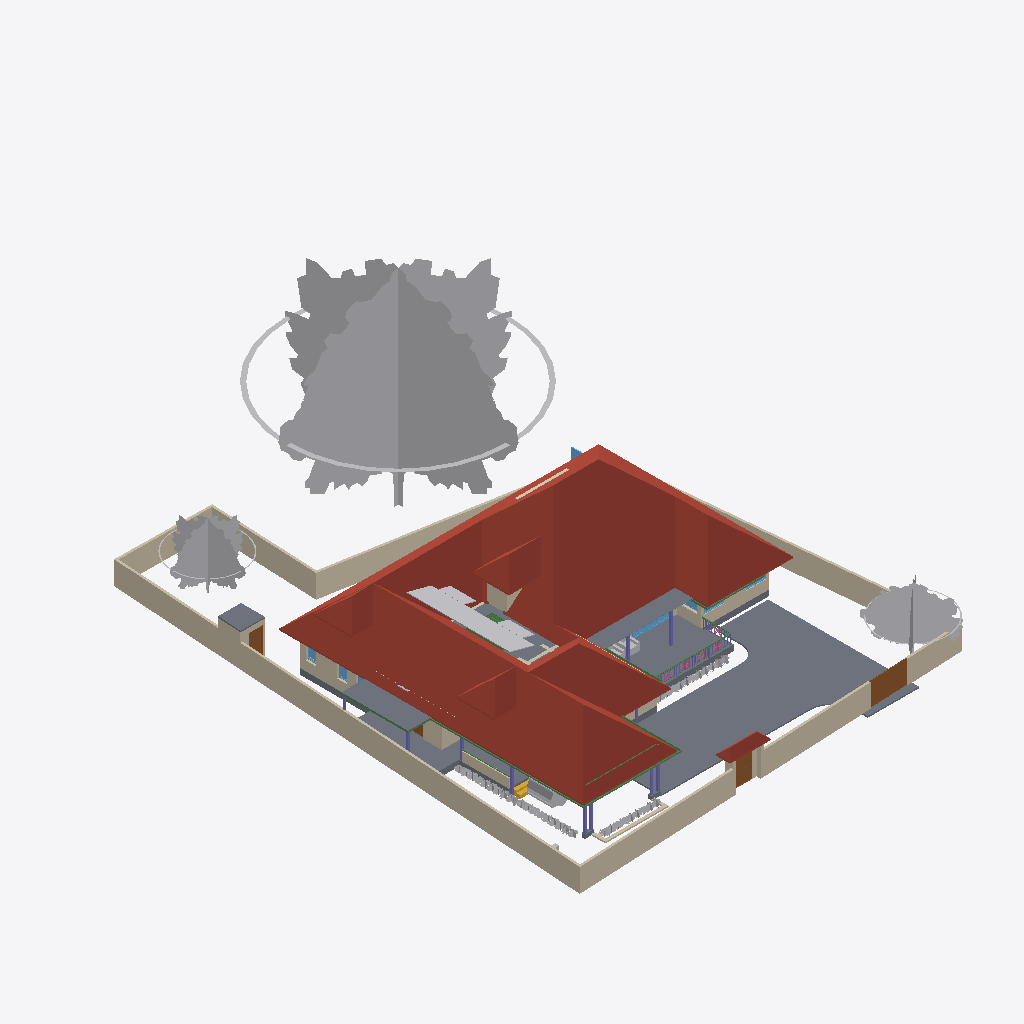
Isometric view of an IFC building model (IFC-SPF (STEP), schema IFC4X3, length unit metre), seen from the south-west, elements coloured by IFC class: 56 other elements (light grey), 32 walls (beige), 15 beams (green), 11 columns (violet), 8 slabs (grey), 7 windows (light blue), 5 roofs (red-brown), 5 railings (pink), 4 doors (brown), 2 coverings (cream), 1 stair flight (yellow).
Extent 31.5 m × 42.0 m × 17.5 m (x, y, z). Storeys (5): 00 at 0.00 m; GF at 0.45 m; GF Lintel at 2.10 m; FF at 3.45 m; FFtop at 5.70 m. Elements (470): 115 IfcBeam, 76 IfcWall, 60 IfcColumn, 43 IfcGeographicElement, 39 IfcFurniture, 28 IfcWindow, 25 IfcDoor, 17 IfcFurnishingElement, 16 IfcSanitaryTerminal, 10 IfcSolarDevice, 9 IfcSlab, 7 IfcUnitaryEquipment.

HEADER;
FILE_DESCRIPTION(('ViewDefinition[DesignTransferView]'),'2;1');
FILE_NAME('Sreekesh.ifc','2025-01-05T15:48:49+05:30',(),(),'IfcOpenShell 0.8.0','Bonsai 0.8.0','Nobody');
FILE_SCHEMA(('IFC4X3'));
ENDSEC;
DATA;
#1=IFCPROJECT('0aPvmvJuf5owphcfiKWAsN',$,'My Project',$,$,$,$,(#14,#26),#9);
#30=IFCSITE('3jTVXq97zE2OZTfzZH9iYT',$,'My Site',$,$,#53,$,$,$,$,$,$,$,$);
#65094=IFCSITE('2fYgYmrKX9qBU4UTrnxcjg',$,'Site',$,$,#83311,#65100,$,$,$,$,$,$,$);
#36=IFCBUILDING('3Bt1MypEf4fuqFfshm9kTs',$,'My Building',$,$,#59,$,$,$,$,$,$);
#42=IFCBUILDINGSTOREY('3Yt8GBe1vE1Byt_$JKaQnQ',$,'GF',$,$,#7313,$,$,$,$);
#8023=IFCBUILDINGSTOREY('3LNq90aff4Xhn4xfthWyFx',$,'00',$,$,#8039,$,$,$,$);
#71986=IFCBUILDINGSTOREY('1ZF$IMkzjA5efl8XVVA8ry',$,'FFtop',$,$,#72046,$,$,$,$);
#72129=IFCBUILDINGSTOREY('1Nt2vvvNTB5u0X$NIke4ti',$,'GF Lintel',$,$,#72420,$,$,$,$);
#83382=IFCBUILDINGSTOREY('2do7yjy$r1eOSN7_GxsK9f',$,'FF',$,$,#83409,$,$,$,$);
#7282=IFCROOF('1xR$Iy8cz6PBZpMjmzsIta',$,'Roof',$,$,#119600,#7300,$,.HIP_ROOF.);
#112248=IFCGEOGRAPHICELEMENT('0WfrdrVAvDIB5ugs5LGxDb',$,'GeographicElement',$,$,#119595,#112280,$,$);
#116871=IFCSLAB('1D4i_90s56vAIuoe4hq8Xo',$,'Slab',$,$,#117663,#116882,$,$);
#117253=IFCWALL('2NQIKohcDAsQMbNSTdACJd',$,'Wall.049',$,$,#117457,#117264,$,$);
#4965=IFCSLAB('05XQefoFT1EQ6Gbva0q3wM',$,'Slab',$,$,#7428,#4980,$,$);
#109955=IFCWALL('0m53cJKujAOwiy8OxGf4Uf',$,'Wall',$,$,#110115,#109966,$,$);
#110356=IFCWALL('3Jc2L501zCIf2lBfrewdbK',$,'Wall',$,$,#111216,#110367,$,$);
#112288=IFCGEOGRAPHICELEMENT('2nW5qC4qfBtPjiCGgPpY4M',$,'GeographicElement',$,$,#117613,#116318,$,$);
#113501=IFCGEOGRAPHICELEMENT('2MHJs7jCrFk9kCcfK60oLy',$,'GeographicElement',$,$,#113732,#113514,$,$);
#65997=IFCWALL('1DC2$ngnnDR8Q9h6mAR0js',$,'Wall',$,$,#68449,#66003,$,$);
#65878=IFCWALL('1RxXXtAKb3$uqm3spal5Ab',$,'Wall.049',$,$,#68531,#65884,$,$);
#66022=IFCWALL('2FUeR5sFb9uwjJGdeVWABU',$,'Wall',$,$,#68474,#66028,$,$);
#65972=IFCWALL('1ECWXgbZrERf$r6Mue6DMZ',$,'Wall',$,$,#68506,#65978,$,$);
#106076=IFCROOF('1l0QmW0dLCCeVLEOFqDqiW',$,'Roof',$,$,#106142,#106108,$,.HIP_ROOF.);
#106476=IFCSLAB('3SWoLdiHLDExF96lrfPbJY',$,'Slab',$,$,#106502,#106487,$,$);
#106448=IFCSLAB('1GhnzeWbD1FR$mVw6S$mla',$,'Slab',$,$,#106475,#106464,$,$);
#106274=IFCROOF('366qlUB3DEJAjl8Pu_K9qr',$,'Roof',$,$,#106322,#106306,$,.HIP_ROOF.);
#106355=IFCROOF('1x5BLUnZDBI8SQ2SI7CwMk',$,'Roof',$,$,#106383,#106371,$,.HIP_ROOF.);
#65947=IFCWALL('08s$eE7qfC1vtHJbeTdsNK',$,'Wall',$,$,#68536,#65953,$,$);
#2872=IFCWALL('0VICnwrYLCM9IhHcjSiD9g',$,'Wall',$,$,#67459,#2879,$,$);
#116735=IFCDOOR('1dZUIR_mr60wAZddeiCYTI',$,'Door',$,$,#116907,#116767,$,1.79999995231628,3.0,$,$,$);
#3151=IFCWALL('2frHB1bR9FtP23RXamn7Ko',$,'Wall',$,$,#67068,#3162,$,$);
#5763=IFCSLAB('2k1_QIQ_vEheGYBKPFgtqG',$,'Slab',$,$,#82811,#5774,$,$);
#110251=IFCROOF('2Ww7svPQzEgA_fCzhmYus_',$,'Roof',$,$,#113737,#110283,$,.HIP_ROOF.);
#117585=IFCSLAB('00nkzVGuT6heoHGHN6WRGv',$,'Slab',$,$,#118803,#117596,$,$);
#117175=IFCWALL('2YdZCtJCP1Au39pr0cy4Kb',$,'Wall.049',$,$,#117403,#117186,$,$);
#70155=IFCVEHICLE('3fs_92XJnE9xh12t4cEAUA',$,'Vehicle',$,$,#70206,#70187,$,$);
#72992=IFCWALL('0nKeLZCI54WeIG0cLfl1fW',$,'Wall',$,$,#73053,#73003,$,$);
#109922=IFCWALL('1mfxnSa0HC9xh_OkkaEpUz',$,'Wall',$,$,#109923,#109933,$,$);
#111610=IFCDOOR('0JnVCEbZ93QxaghwOdNV45',$,'Door',$,$,#111711,#111641,$,2.09999990463257,1.20000004768372,$,$,$);
#101624=IFCBEAM('38yYLt849AL9vMzuf_qlJY',$,'Beam',$,$,#102345,#101635,$,$);
#116971=IFCWALL('08FBn4OWj7ogBqhIhITLuq',$,'Wall.049',$,$,#117174,#116982,$,$);
#106524=IFCSOLARDEVICE('3S6vjv$5jE1uGxlQ_RICMy',$,'SolarDevice',$,$,#120309,#106556,$,$);
#4009=IFCWALL('2lHSG51rHEfeNsY_Rnf304',$,'Wall',$,$,#66732,#4020,$,$);
#117669=IFCDOOR('1Oy85YKxL61PqzyfMMUgcU',$,'Door',$,$,#117750,#117700,$,2.09999990463257,1.0,$,$,$);
#3520=IFCWALL('1kfIyPN_b4JPSDED46DDvv',$,'Wall',$,$,#67320,#3526,$,$);
#106615=IFCSOLARDEVICE('0CbIHREHr2w9gh5lx0_n0D',$,'SolarDevice',$,$,#120329,#106632,$,$);
#106895=IFCSOLARDEVICE('3hGn0pNNz3NwRu5qnQ1KkQ',$,'SolarDevice',$,$,#120349,#106912,$,$);
#106913=IFCSOLARDEVICE('3N6FBuwFX6eRZQfWUTehiA',$,'SolarDevice',$,$,#120354,#106930,$,$);
#106561=IFCSOLARDEVICE('2N7C3uFTr0ovBcfJ26O6Lk',$,'SolarDevice',$,$,#120314,#106578,$,$);
#106579=IFCSOLARDEVICE('1xWH0eIEnB$BgsSW0yRufF',$,'SolarDevice',$,$,#120319,#106596,$,$);
#106651=IFCSOLARDEVICE('3GkHrXcpz9luFJaFckT4XJ',$,'SolarDevice',$,$,#120339,#106668,$,$);
#101757=IFCWALL('3Re5U6AfH5hRjhCU8HzlUQ',$,'Wall',$,$,#107719,#101777,$,$);
#101518=IFCBEAM('3jI7cp3YfEpe0vqGUIgXwj',$,'Beam',$,$,#101738,#101530,$,$);
#106597=IFCSOLARDEVICE('1JeFrLyoz5IhCtXWc_EtwE',$,'SolarDevice',$,$,#120324,#106614,$,$);
#106633=IFCSOLARDEVICE('3nYAYQFdT0Hu3774nkbnMA',$,'SolarDevice',$,$,#120334,#106650,$,$);
#106669=IFCSOLARDEVICE('3CH4PS5oz4_xvHOpIILxvJ',$,'SolarDevice',$,$,#120344,#106686,$,$);
#106931=IFCWALL('3FavAtlwfE4e0lW5aUJqLs',$,'Wall',$,$,#107010,#106942,$,$);
#100138=IFCWINDOW('03pSbf9VzBmOfvyVNZLBl9',$,'Window',$,$,#112900,#100170,$,2.09999990463257,3.0,$,.TRIPLE_PANEL_VERTICAL.,$);
#34185=IFCFURNITURE('2BE9a6LpL91PCj4_J$x9Rr',$,'Furniture',$,$,#35008,#34198,$,$);
#111126=IFCWALL('11fiDOfq54uheWI4ur$p_M',$,'Wall',$,$,#111241,#111137,$,$);
#72848=IFCWALL('2qzh75b3r6CuQdi0PydTsC',$,'Wall',$,$,#113892,#72859,$,$);
#101546=IFCBEAM('2yIyVaMgz8tR0CuDvbao9K',$,'Beam',$,$,#101606,#101557,$,$);
#41688=IFCSTAIRFLIGHT('0VcD2gJAfBIuw$lMxDzKKO',$,'StairFlight',$,$,#112328,#118718,$,2,1,0.150000005960464,0.25,.STRAIGHT.);
#102232=IFCWALL('3BbLnMq0r7ivvaULYjF4Vv',$,'Wall',$,$,#102305,#102243,$,$);
#110674=IFCWALL('1a_hfYQo5DRgtEum677ZGl',$,'Wall',$,$,#111105,#110685,$,$);
#111806=IFCBEAM('0sTlE$wHj6G9WB0HZ_O7FJ',$,'Beam',$,$,#115063,#111817,$,$);
#72002=IFCCOVERING('1gnNJTwpzBIxfXidOzvS6O',$,'Covering',$,$,#74705,#72012,$,$);
#49227=IFCBEAM('2GaElzDELAMf9uZ0HgoOwe',$,'Beam',$,$,#82851,#49238,$,$);
#82201=IFCCOLUMN('0tjXj_2rfEsv0opXtOmHmF',$,'Column',$,$,#93678,#82212,$,$);
#112004=IFCBEAM('1NVQeCiuv8yQYUamrtBarB',$,'Beam',$,$,#112056,#112015,$,$);
#110898=IFCWALL('1K4878DyjBfAhCF5jh34Xt',$,'Wall',$,$,#111066,#110909,$,$);
#35844=IFCFURNITURE('18HlnwBc9DnAvKFnG7c4d9',$,'Furniture',$,$,#35869,#35857,$,$);
#93900=IFCBEAM('0gdpNefCnB7wAvxTxiZvHd',$,'Beam',$,$,#96266,#93911,$,$);
#9560=IFCCOLUMN('2toc76Viv2Oe4FtHALORDJ',$,'Column',$,$,#69391,#9571,$,$);
#8110=IFCCOLUMN('0oDP959X1AAQoJqeccPHPP',$,'Column',$,$,#107308,#8121,$,$);
#8081=IFCCOLUMN('3U0JG9MgfBputT7u1EA2nI',$,'Column',$,$,#107278,#8094,$,$);
#49434=IFCCOLUMN('2$PMG46Hr5DeIADtGSqaJL',$,'Column',$,$,#107263,#49445,$,$);
#16824=IFCWALL('22rcD3X5r7MgpdxSZ8ZAiA',$,'Wall',$,$,#16885,#16835,$,$);
#63664=IFCWINDOW('3mwfxbXqnC5uKj5wGp4jau',$,'Window',$,$,#120165,#120088,$,$,$,$,$,$);
#49411=IFCCOLUMN('1J3ygjXLL0og7svGKveeYx',$,'Column',$,$,#93673,#49422,$,$);
#113659=IFCBEAM('02KTIoayP60RFt32w1Om3r',$,'Beam',$,$,#119304,#113670,$,$);
#120104=IFCWINDOW('2THasRCLvAPBjIU9R33dhN',$,'Window',$,$,#120359,#120117,$,$,$,$,$,$);
#47010=IFCWINDOW('2o3dMj2onB6f3zsHGK2pf8',$,'Window',$,$,#89705,#47041,$,$,$,$,$,$);
#49462=IFCCOLUMN('3hgxwZ$SXCWvyxs5ZR2Whk',$,'Column',$,$,#107293,#49473,$,$);
#116908=IFCWALL('1k3YgD4uj5vPZWbPgSVuxU',$,'Wall.049',$,$,#117148,#116919,$,$);
#107115=IFCSLAB('2WfKfjDrX2bAvlVSkqt8hs',$,'Slab',$,$,#107141,#107130,$,$);
#107612=IFCWALL('1wbyz7uCHF0uVxGjaI6PCG',$,'Wall',$,$,#107729,#107632,$,$);
#49181=IFCCOLUMN('0cor0wUXfD2hMuJ$zEbMOz',$,'Column',$,$,#49744,#49192,$,$);
#62691=IFCBEAM('2HYqb8m_D6hOo_AqtMucHB',$,'Beam',$,$,#83201,#62702,$,$);
#96530=IFCBEAM('074gpqyLr9$vd9aSHSci_M',$,'Beam',$,$,#96582,#96541,$,$);
#29270=IFCWINDOW('3GxmHADO1DPPnexShW0xza',$,'Window',$,$,#113112,#99898,$,1.29999995231628,1.54999995231628,$,$,$);
#26789=IFCDOOR('3HF$fS8tX7kw4y81dHWRkr',$,'Door',$,$,#67469,#26820,$,$,$,$,$,$);
#107142=IFCSLAB('2X2MSE$PfAlPCABr99DsiG',$,'Slab',$,$,#107228,#107153,$,$);
#92826=IFCCOLUMN('0WymP1wwj5f8Fnr_Oml3oH',$,'Column',$,$,#93683,#92837,$,$);
#116029=IFCGEOGRAPHICELEMENT('3$5aJ3d8DEu8m1QlBWHJMX',$,'GeographicElement',$,$,#117618,#116042,$,$);
#118402=IFCGEOGRAPHICELEMENT('04KWnOu4r1iw9h1KMbJgxx',$,'GeographicElement',$,$,#118635,#118415,$,$);
#118318=IFCGEOGRAPHICELEMENT('36wFbVP7LAOfJV4iGtoC4v',$,'GeographicElement',$,$,#118453,#118331,$,$);
#118381=IFCGEOGRAPHICELEMENT('2EP1qKrVvC09mEXNWwen2B',$,'GeographicElement',$,$,#118609,#118394,$,$);
#118360=IFCGEOGRAPHICELEMENT('1BByezdiXAD93rCljVA0q5',$,'GeographicElement',$,$,#118557,#118373,$,$);
#118454=IFCGEOGRAPHICELEMENT('0qAmhtfmj989ljv7TEUXOo',$,'GeographicElement',$,$,#118853,#118467,$,$);
#118506=IFCGEOGRAPHICELEMENT('0wij670RnBiwHsXyjMvLhD',$,'GeographicElement',$,$,#118863,#118519,$,$);
#118558=IFCGEOGRAPHICELEMENT('2g2UhBV5v6fvFYkae65fHr',$,'GeographicElement',$,$,#118873,#118571,$,$);
#116008=IFCGEOGRAPHICELEMENT('3z7IzkAEbCFxjMnBt9c7k0',$,'GeographicElement',$,$,#116127,#116021,$,$);
#118610=IFCGEOGRAPHICELEMENT('1ctiBFOJnE5AhRoUgKO4CD',$,'GeographicElement',$,$,#118883,#118623,$,$);
#118276=IFCGEOGRAPHICELEMENT('0jvk7QOtf8ORdEwsKS9qKo',$,'GeographicElement',$,$,#118505,#118289,$,$);
#118339=IFCGEOGRAPHICELEMENT('1fbhGnOg9DJwdn0K26ERTV',$,'GeographicElement',$,$,#118531,#118352,$,$);
#118584=IFCGEOGRAPHICELEMENT('0ESoQDH559SO7XJ6KYnLPa',$,'GeographicElement',$,$,#118878,#118597,$,$);
#116149=IFCGEOGRAPHICELEMENT('0RTwWlgZv6ReyNjqUFc6Qb',$,'GeographicElement',$,$,#117633,#116162,$,$);
#118480=IFCGEOGRAPHICELEMENT('00gtN99GXBGRCZ7nUdqPX4',$,'GeographicElement',$,$,#118858,#118493,$,$);
#116050=IFCGEOGRAPHICELEMENT('19dBOgNYTEbP6NkdYoe7es',$,'GeographicElement',$,$,#117623,#116063,$,$);
#116191=IFCGEOGRAPHICELEMENT('0P89a_tFvEzBOXfOpPk7V$',$,'GeographicElement',$,$,#117643,#116204,$,$);
#118234=IFCGEOGRAPHICELEMENT('0rv8aG7tXD8Qz2K8gv$66c',$,'GeographicElement',$,$,#118427,#118247,$,$);
#118255=IFCGEOGRAPHICELEMENT('3tMx0fFOP4RRNoOIaaRyDY',$,'GeographicElement',$,$,#118479,#118268,$,$);
#118297=IFCGEOGRAPHICELEMENT('0Bh_sA8aLDUuJlDnkLYKvP',$,'GeographicElement',$,$,#118583,#118310,$,$);
#24945=IFCWINDOW('0pIOr8Fwn768Q5gngNrD$h',$,'Window',$,$,#113082,#99803,$,1.29999995231628,1.54999995231628,$,.DOUBLE_PANEL_VERTICAL.,$);
#102201=IFCWALL('1d8KAB1ef84Bs8SUdT2bKV',$,'Wall',$,$,#102323,#102212,$,$);
#115935=IFCGEOGRAPHICELEMENT('01SOh2YmP9dgdLiacWWKmP',$,'GeographicElement',$,$,#116101,#115948,$,$);
#118532=IFCGEOGRAPHICELEMENT('3WgLj0qSf3luno301h1fk$',$,'GeographicElement',$,$,#118868,#118545,$,$);
#99476=IFCWINDOW('0bWf0UbSH5vA18P2wXez2A',$,'Window',$,$,#113067,#99508,$,1.29999995231628,1.54999995231628,$,.DOUBLE_PANEL_VERTICAL.,$);
#118428=IFCGEOGRAPHICELEMENT('14eC2Y4Fb0SwEpfsCWVt6U',$,'GeographicElement',$,$,#118848,#118441,$,$);
#94702=IFCRAILING('06p5Y2X713qPekdPy42GrA',$,'Railing',$,$,#98970,#94715,$,$);
#115815=IFCGEOGRAPHICELEMENT('0aqKlsOtn1lRfW1TMnRx2w',$,'GeographicElement',$,$,#115934,#115828,$,$);
#115961=IFCGEOGRAPHICELEMENT('1wTwZE1T9ATvSgYuPt_ATc',$,'GeographicElement',$,$,#116263,#115974,$,$);
#116076=IFCGEOGRAPHICELEMENT('0KmANwRaH9jOi7Rit_r_yd',$,'GeographicElement',$,$,#117628,#116089,$,$);
#116290=IFCGEOGRAPHICELEMENT('0rUBRPHUX0Zhm_$ajRqhMz',$,'GeographicElement',$,$,#117658,#116303,$,$);
#94446=IFCBEAM('01JOsyU7jEnvQzPJfM90wj',$,'Beam',$,$,#95363,#94457,$,$);
#49111=IFCBEAM('1fJXcKXd9CrBoyTG$S7_VE',$,'Beam',$,$,#82841,#49126,$,$);
#90359=IFCWALL('3p_Mlr$7n7WPwtZxEevqS4',$,'Wall',$,$,#90403,#90370,$,$);
#115841=IFCGEOGRAPHICELEMENT('3CavTGL6D4R8CWbH11hy9T',$,'GeographicElement',$,$,#115960,#115854,$,$);
#115888=IFCGEOGRAPHICELEMENT('3QPSsdOV9Fue8EqzvC5tw_',$,'GeographicElement',$,$,#116075,#115901,$,$);
#113700=IFCCOVERING('1iRj5Up0bFkfFW5uB4CB9k',$,'Covering',$,$,#119590,#113714,$,$);
#111907=IFCBEAM('2ZH4G$MC58XAtNQkoO$cFt',$,'Beam',$,$,#112111,#111918,$,$);
#115909=IFCGEOGRAPHICELEMENT('3$L2zaOMn09wXUrw_IW5qI',$,'GeographicElement',$,$,#116237,#115922,$,$);
#116170=IFCGEOGRAPHICELEMENT('3LjogePW5ByeN_IeKoBMSY',$,'GeographicElement',$,$,#117638,#116183,$,$);
#94982=IFCRAILING('1bKwL3N0D5ghAl1rhXIbhj',$,'Railing',$,$,#95495,#94995,$,$);
#115982=IFCGEOGRAPHICELEMENT('0FeLy6ZXz27fn3Y4Nrj3Mk',$,'GeographicElement',$,$,#116289,#115995,$,$);
#116238=IFCGEOGRAPHICELEMENT('3ehw6AY555MA8q4xo4lmJe',$,'GeographicElement',$,$,#117653,#116251,$,$);
#115867=IFCGEOGRAPHICELEMENT('2rrL0_2c18BBeWfd0OCh0S',$,'GeographicElement',$,$,#116007,#115880,$,$);
#116212=IFCGEOGRAPHICELEMENT('3g_5wWuYP5IR8_td8ect5k',$,'GeographicElement',$,$,#117648,#116225,$,$);
#118636=IFCGEOGRAPHICELEMENT('0vvCu7vcr729XiQIxOcXwJ',$,'GeographicElement',$,$,#118759,#118649,$,$);
#118760=IFCGEOGRAPHICELEMENT('3wjla5Vg53PebZIfv5lLLh',$,'GeographicElement',$,$,#118888,#118773,$,$);
#82144=IFCCOLUMN('30do_NBWf4PwkbCxs_qrYf',$,'Column',$,$,#82540,#82155,$,$);
#95663=IFCBEAM('1qPeyfzy9DWeCvgnjhY748',$,'Beam',$,$,#95754,#95674,$,$);
#49153=IFCCOLUMN('3O9tpF_qjCpBakye2Dbknf',$,'Column',$,$,#49180,#49164,$,$);
#94823=IFCRAILING('3MMqc3z$fCpPn$zVhNnO4N',$,'Railing',$,$,#98975,#94836,$,$);
#95496=IFCRAILING('07bCBoWT145AnRHgEYSHre',$,'Railing',$,$,#98985,#95509,$,$);
#80776=IFCBEAM('2jbCdVhf949eD6ppLG3r_s',$,'Beam',$,$,#94445,#80788,$,$);
#94392=IFCRAILING('0QwxieNV15HujEnitgmx1c',$,'Railing',$,$,#98965,#94424,$,$);
#4193=IFCWALL('1S26G2gIX1gA7ikyBlvCVo',$,'Wall',$,$,#69277,#4204,$,$);
#18392=IFCWALL('2Hkjxieqv1Fue5ySQ6NeWL',$,'Wall',$,$,#18393,#18403,$,$);
#115534=IFCGEOGRAPHICELEMENT('1fRu8qPaHEe8I3c1W7Eak$',$,'GeographicElement',$,$,#115840,#115547,$,$);
#115560=IFCGEOGRAPHICELEMENT('33JsLR1bf6AB0N9Kk81nmb',$,'GeographicElement',$,$,#115866,#115573,$,$);
#107479=IFCWALL('3KZ4OolNX49g0qDQdB_093',$,'Wall',$,$,#107611,#107499,$,$);
#3609=IFCWALL('1vFa_5ie93fAn95Nf1AsPZ',$,'Wall',$,$,#27999,#3615,$,$);
#107859=IFCPUMP('1xebO22lrBbOBADEX1ov09',$,'Pump',$,$,#108242,#107891,$,$);
ENDSEC;
